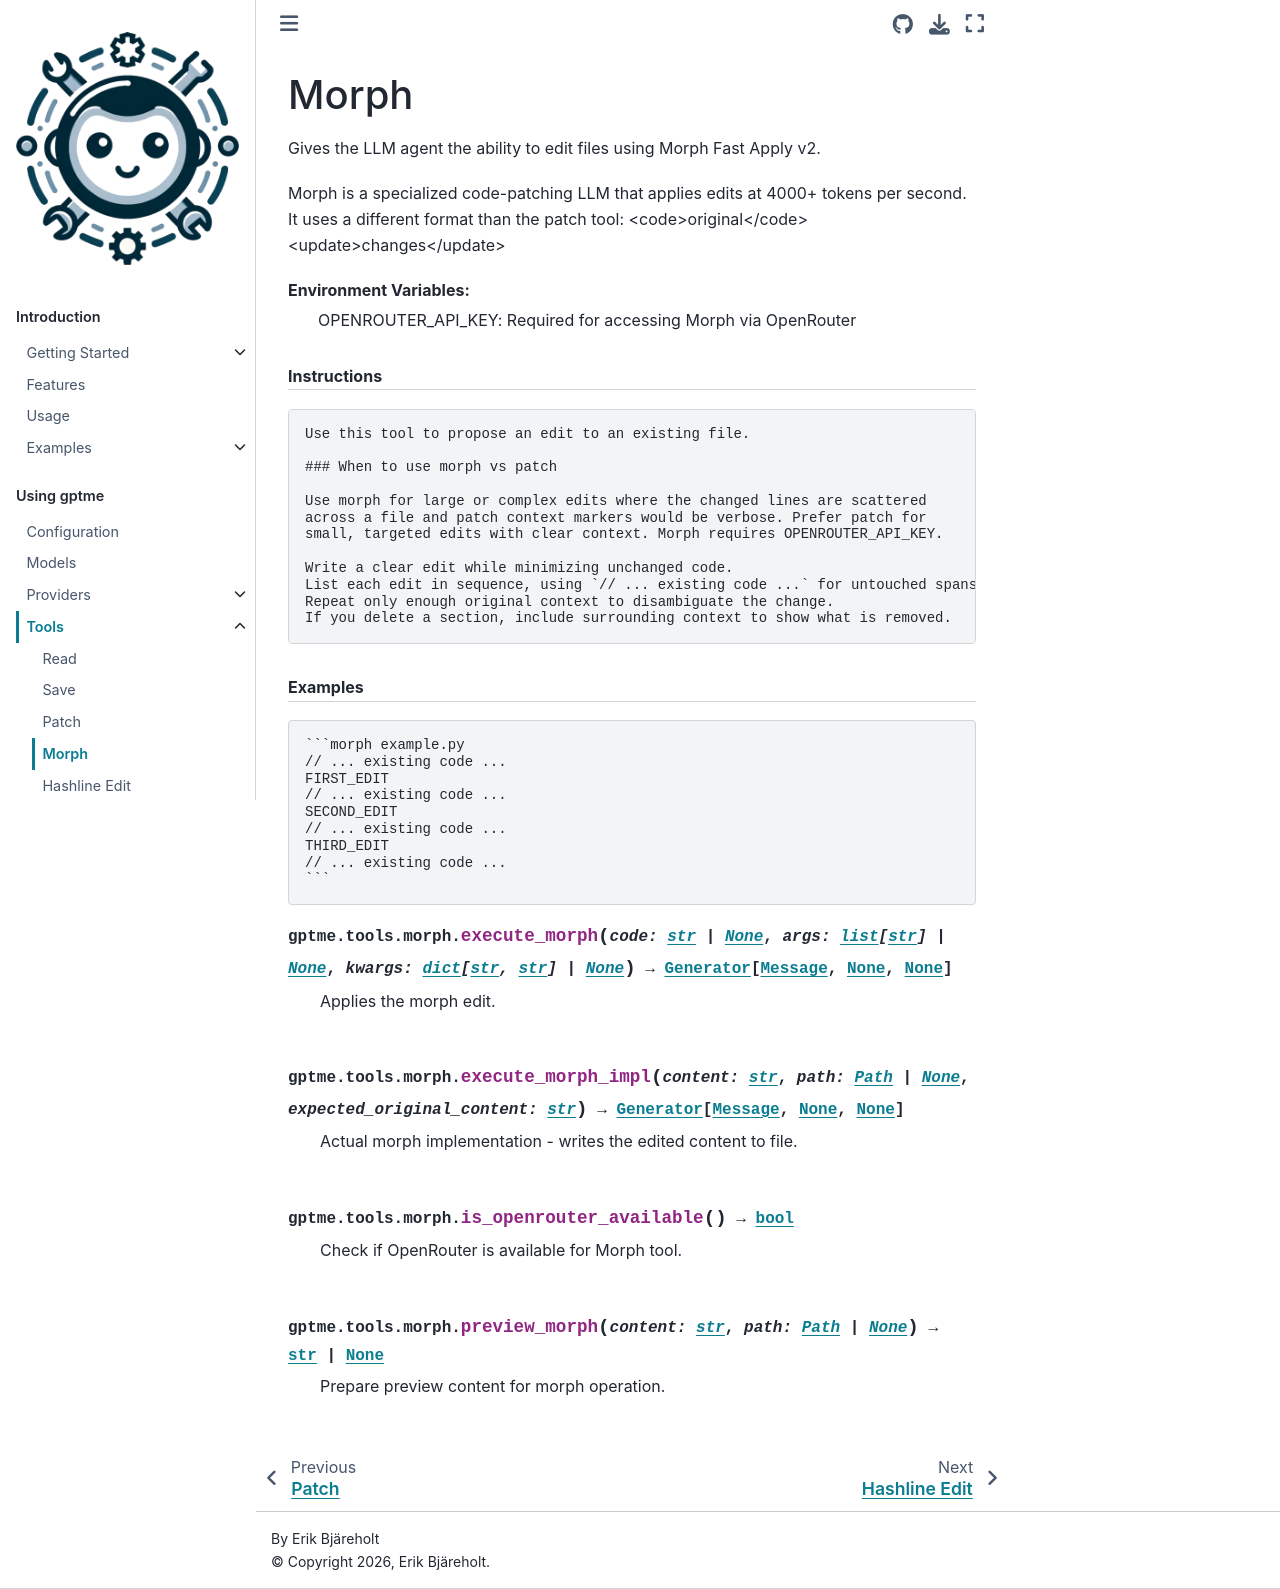

repository: tianhm/gptme · page: docs/tools/morph.html · generator: sphinx

:audience: power-user

Morph
=====

.. automodule:: gptme.tools.morph
    :members:
    :noindex:
